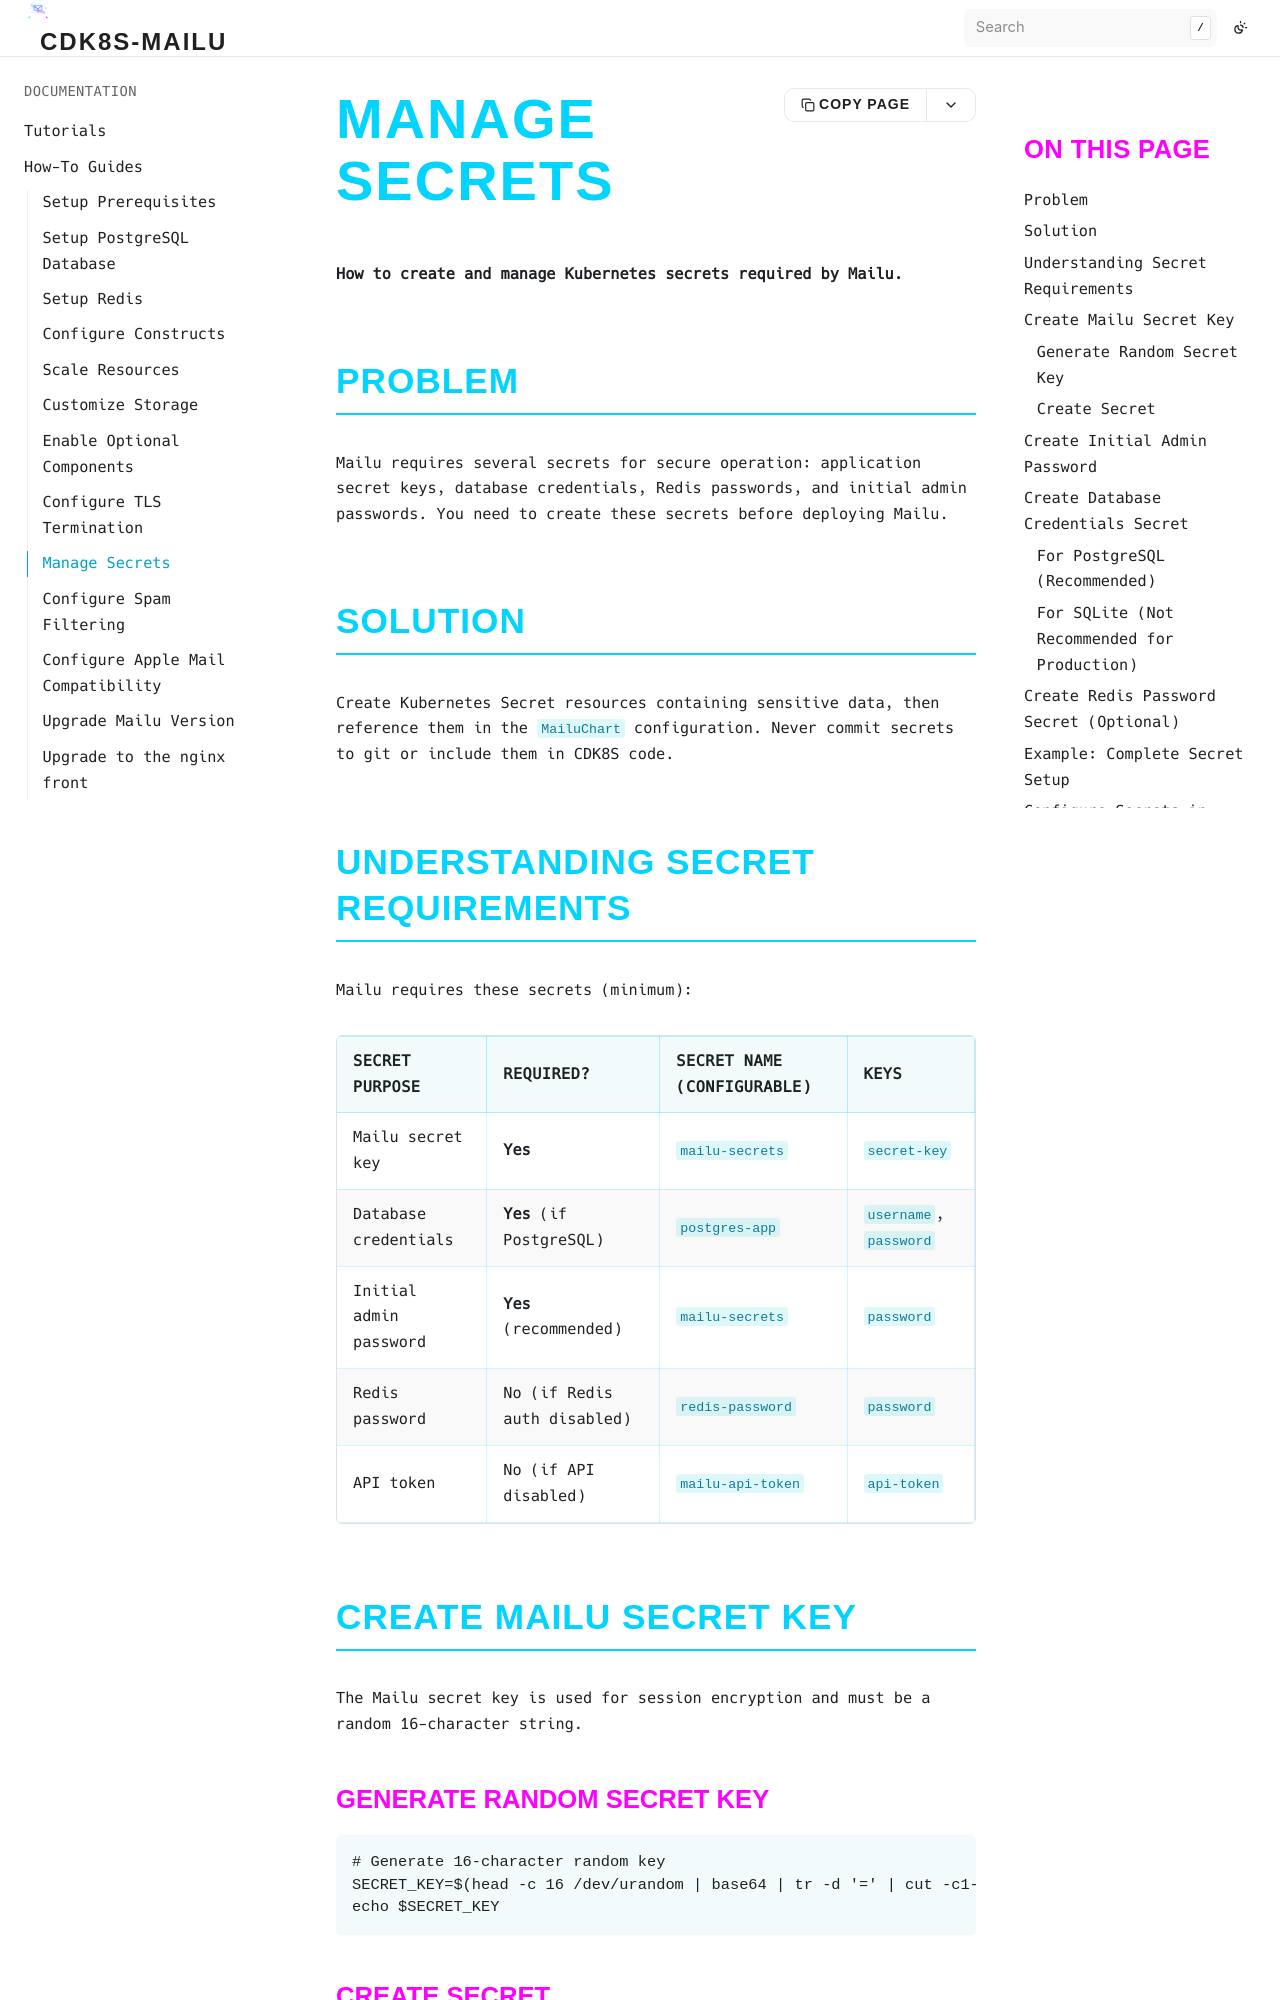

repository: bluedynamics/cdk8s-mailu · page: how-to/manage-secrets.html · generator: sphinx

# Manage Secrets

**How to create and manage Kubernetes secrets required by Mailu.**

## Problem

Mailu requires several secrets for secure operation: application secret keys, database credentials, Redis passwords, and initial admin passwords. You need to create these secrets before deploying Mailu.

## Solution

Create Kubernetes Secret resources containing sensitive data, then reference them in the `MailuChart` configuration. Never commit secrets to git or include them in CDK8S code.

## Understanding Secret Requirements

Mailu requires these secrets (minimum):

| Secret Purpose | Required? | Secret Name (configurable) | Keys |
|----------------|-----------|----------------------------|------|
| Mailu secret key | **Yes** | `mailu-secrets` | `secret-key` |
| Database credentials | **Yes** (if PostgreSQL) | `postgres-app` | `username`, `password` |
| Initial admin password | **Yes** (recommended) | `mailu-secrets` | `password` |
| Redis password | No (if Redis auth disabled) | `redis-password` | `password` |
| API token | No (if API disabled) | `mailu-api-token` | `api-token` |

## Create Mailu Secret Key

The Mailu secret key is used for session encryption and must be a random 16-character string.

### Generate Random Secret Key

```bash
# Generate 16-character random key
SECRET_KEY=$(head -c 16 /dev/urandom | base64 | tr -d '=' | cut -c1-16)
echo $SECRET_KEY
```

### Create Secret

```bash
kubectl create secret generic mailu-secrets \
  --namespace=mailu \
  --from-literal=secret-key="$SECRET_KEY"
```

**Verify**:
```bash
kubectl get secret -n mailu mailu-secrets
kubectl describe secret -n mailu mailu-secrets
```
